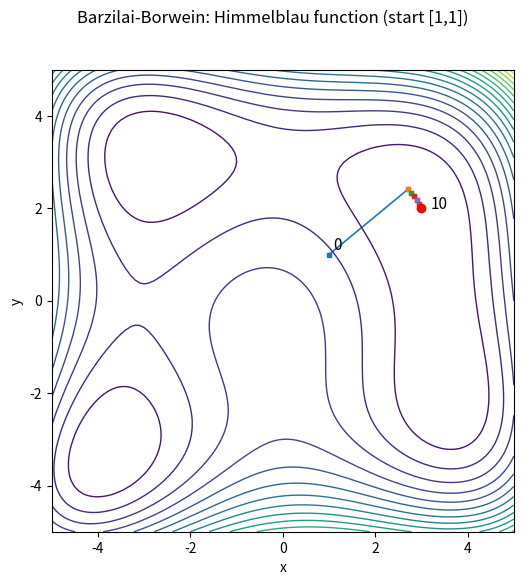
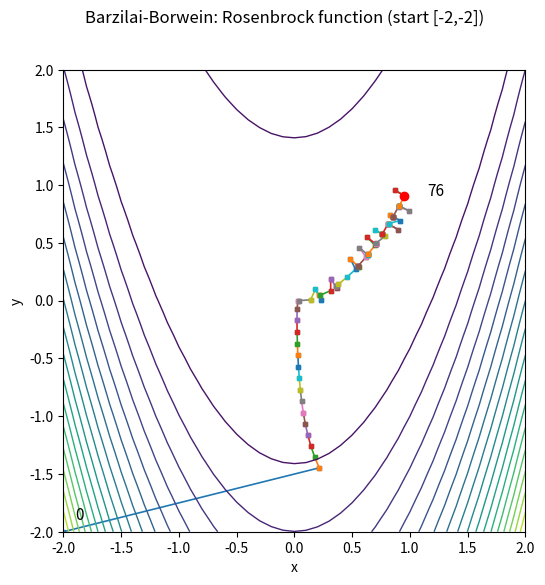

Write the Python code that produced these figures, in order.
import numpy as np
import matplotlib
import os
import sys
from numpy.linalg import norm

matplotlib.use('Agg')
import matplotlib.pyplot as plt

# --- Функции для метода BB и вспомогательные ---
def goldensectionsearch(f, interval, tol):
    """Поиск минимума методом золотого сечения"""
    a, b = interval
    neval = 0

    fi = (1 + np.sqrt(5)) / 2
    L = b - a

    x_left = b - L / fi
    x_right = a + L / fi

    f_right = f(x_right)
    f_left = f(x_left)
    neval += 2

    while (np.abs(L) > tol) and (np.abs(f_left - f_right) > tol):

        if f_left > f_right:
            a = x_left
            x_left, f_left = x_right, f_right
            L = b - a
            x_right = a + L / fi
            f_right = f(x_right)
        else:
            b = x_right
            x_right, f_right = x_left, f_left
            L = b - a
            x_left = b - L / fi
            f_left = f(x_left)
        neval += 1
        
    xmin = (a + b) / 2
    fmin = f(xmin)
    neval += 1

    answer_ = [xmin, fmin, neval]
    return answer_

def fR(X):
    """Функция Розенброка"""
    x = X[0]
    y = X[1]
    v = (1 - x) ** 2 + 100 * (y - x ** 2) ** 2
    return v

def dfR(X):
    """Градиент функции Розенброка"""
    x = X[0]
    y = X[1]
    v = np.copy(X)
    v[0] = -2 * (1 - x) + 200 * (y - x ** 2) * (- 2 * x)
    v[1] = 200 * (y - x ** 2)
    return v

def fH(X):
    """Функция Химмельблау"""
    x = X[0]
    y = X[1]
    v = (x ** 2 + y - 11) ** 2 + (x + y ** 2 - 7) ** 2
    return v

def dfH(X):
    """Градиент функции Химмельблау"""
    x = X[0]
    y = X[1]
    v = np.copy(X)
    v[0] = 2 * (x ** 2 + y - 11) * (2 * x) + 2 * (x + y ** 2 - 7)
    v[1] = 2 * (x ** 2 + y - 11) + 2 * (x + y ** 2 - 7) * (2 * y)
    return v

def bbsearch(f, df, x0, tol, plot=True, save_path=None, filename_prefix="BB", title=None):
    """
    Метод Barzilai-Borwein (BB) с возможностью отрисовки
    
    Parameters:
    -----------
    f : callable
        Целевая функция
    df : callable
        Градиент функции
    x0 : array-like
        Начальная точка
    tol : float
        Точность
    plot : bool
        Включить отрисовку
    save_path : str
        Путь для сохранения графика
    filename_prefix : str
        Префикс имени файла
    title : str
        Заголовок графика
    """
    kmax = 1000
    D = 0.1

    k, neval = 0, 0
    x_k = np.array(x0, dtype=float)
    coords = [x_k.copy()]

    # Первый шаг с использованием золотого сечения
    grad = df(x_k)
    neval += 1

    phi = lambda alpha: f(x_k - alpha * grad)
    alpha0, fmin, neval_g = goldensectionsearch(phi, [0, 1], tol)
    neval += neval_g

    x_prev = x_k.copy()
    x_k = x_k - alpha0 * grad
    coords.append(x_k.copy())

    deltaX = x_k - x_prev
    
    while norm(deltaX) >= tol and k < kmax:
        g = df(x_k)
        neval += 1

        deltaX = x_k - x_prev
        delta_g = g - grad

        # BB step size (первая формула)
        alph_bb = np.dot(deltaX.T, deltaX) / np.dot(deltaX.T, delta_g)
        
        # Стабилизирующий шаг
        alph_stab = D / norm(g)
        final_alph = min(alph_bb, alph_stab)

        x_prev = x_k.copy()
        x_k = x_k - final_alph * g
        grad = g.copy()

        coords.append(x_k.copy())
        deltaX = x_k - x_prev

        k += 1

    xmin = x_k
    fmin = f(xmin)
    neval += 1

    print(f"xmin = {xmin}, Fmin = {fmin:.6e}")
    print(f"Вычислений функции/градиента: {neval}, Итераций: {k}")

    # Отрисовка траектории
    if plot:
        # Определяем подходящие пределы для графика
        if f.__name__ == 'fH' or 'Химмельблау' in str(f.__name__):
            xlim = (-5, 5)
            ylim = (-5, 5)
        else:
            xlim = (-2, 2)
            ylim = (-2, 2)
            
        # Определяем заголовок
        if title is None:
            if f.__name__ == 'fH':
                title = 'Barzilai-Borwein method: Himmelblau function'
            elif f.__name__ == 'fR':
                title = 'Barzilai-Borwein method: Rosenbrock function'
            else:
                title = 'Barzilai-Borwein method trajectory & contour plot'
        
        draw(coords, len(coords)-1, f, xlim=xlim, ylim=ylim, 
             save_path=save_path, filename_prefix=filename_prefix, 
             title=title)
    
    answer_ = [xmin, fmin, neval, coords, k]
    return answer_

# --- Функции для визуализации (адаптированные) ---
def contourPlot(ax, f, xlim=(-5, 5), ylim=(-5, 5)):
    """Отрисовка контурных линий функции"""
    x1 = np.arange(xlim[0], xlim[1] + 0.1, 0.1)
    m = len(x1)
    y1 = np.arange(ylim[0], ylim[1] + 0.1, 0.1)
    n = len(y1)

    # делаем сетку
    [xx, yy] = np.meshgrid(x1, y1)

    # массивы для графиков функции
    F = np.zeros((n, m))

    # вычисляем рельеф поверхности
    for i in range(n):
        for j in range(m):
            X = [xx[i, j], yy[i, j]]
            F[i, j] = f(X)

    nlevels = 20
    ax.contour(xx, yy, F, nlevels, linewidths=1)
    ax.set_xlabel('x')
    ax.set_ylabel('y')

def bbdDraw(ax, coords, nsteps):
    """Отрисовка траектории оптимизации"""
    fSize = 11

    if nsteps <= 0:
        return

    # Первая точка
    x0 = coords[0]
    x0_x = float(x0[0]) if hasattr(x0[0], '__len__') else float(x0[0])
    x0_y = float(x0[1]) if hasattr(x0[1], '__len__') else float(x0[1])
    ax.text(x0_x + 0.1, x0_y + 0.1, str(0), fontsize=fSize)

    # Линии между точками
    for i in range(min(nsteps, len(coords)) - 1):
        x0 = coords[i]
        x1 = coords[i + 1]
        
        # Преобразуем к скалярам
        x0_x = float(x0[0]) if hasattr(x0[0], '__len__') else float(x0[0])
        x0_y = float(x0[1]) if hasattr(x0[1], '__len__') else float(x0[1])
        x1_x = float(x1[0]) if hasattr(x1[0], '__len__') else float(x1[0])
        x1_y = float(x1[1]) if hasattr(x1[1], '__len__') else float(x1[1])
        
        ax.plot([x0_x, x1_x], [x0_y, x1_y], lw=1.2, marker='s', ms=3)

    # Последняя точка
    if len(coords) > 1:
        x1_last = coords[-1]
        x1_x = float(x1_last[0]) if hasattr(x1_last[0], '__len__') else float(x1_last[0])
        x1_y = float(x1_last[1]) if hasattr(x1_last[1], '__len__') else float(x1_last[1])
        
        ax.text(x1_x + 0.2, x1_y, str(len(coords)-1), fontsize=fSize)
        ax.scatter(x1_x, x1_y, marker='o', c='red', zorder=12)

def draw(coords, nsteps, f, xlim=(-5, 5), ylim=(-5, 5), 
         save_path=None, filename_prefix="BB", title=None):
    """
    Основная функция отрисовки
    
    Parameters:
    -----------
    coords : list
        Список координат точек
    nsteps : int
        Количество шагов для отрисовки
    f : callable
        Функция для контурного графика
    xlim, ylim : tuple
        Пределы осей
    save_path : str
        Путь для сохранения
    filename_prefix : str
        Префикс имени файла
    title : str
        Заголовок графика
    """
    fig, ax = plt.subplots(figsize=(8, 6))
    
    if title:
        fig.suptitle(title)
    else:
        fig.suptitle('Barzilai-Borwein method trajectory & contour plot')

    plt.xlim(xlim[0], xlim[1])
    plt.ylim(ylim[0], ylim[1])
    ax.set_aspect('equal', adjustable='box')

    # Точки и шаги
    bbdDraw(ax, coords, nsteps)
    
    # Контур функции
    contourPlot(ax, f, xlim=xlim, ylim=ylim)

    # Определяем имя файла
    if filename_prefix:
        name = f"plot_{filename_prefix}.png"
    else:
        name = "plot_BB.png"

    # Определяем полный путь для сохранения
    if save_path:
        # Создаем папку, если она не существует
        os.makedirs(save_path, exist_ok=True)
        full_path = os.path.join(save_path, name)
    else:
        # Используем текущую директорию
        full_path = os.path.join(os.getcwd(), name)

    # Сохраняем
    fig.savefig(full_path, dpi=150)
    plt.close(fig)

    print(f"График сохранён: {full_path}")

# --- Основная программа ---
if __name__ == "__main__":
    print("Тестирование метода Barzilai-Borwein...")
    print("\n1. Функция Химмельблау:")
    result_h = bbsearch(
        fH, 
        dfH, 
        [1, 1], 
        1e-4, 
        plot=True, 
        save_path="bb_results",
        filename_prefix="BB_Himmelblau",
        title="Barzilai-Borwein: Himmelblau function (start [1,1])"
    )
    
    print("\n" + "="*50)
    print("РЕЗУЛЬТАТЫ (Химмельблау):")
    print("="*50)
    print(f"Точка минимума: [{result_h[0][0]:.6f}, {result_h[0][1]:.6f}]")
    print(f"Значение функции: {result_h[1]:.6e}")
    print(f"Число вычислений: {result_h[2]}")
    print(f"Число итераций: {result_h[4]}")
    
    print("\n2. Функция Розенброка:")
    result_r = bbsearch(
        fR, 
        dfR, 
        [-2, -2], 
        1e-4, 
        plot=True, 
        save_path="bb_results",
        filename_prefix="BB_Rosenbrock",
        title="Barzilai-Borwein: Rosenbrock function (start [-2,-2])"
    )
    
    print("\n" + "="*50)
    print("РЕЗУЛЬТАТЫ (Розенброк):")
    print("="*50)
    print(f"Точка минимума: [{result_r[0][0]:.6f}, {result_r[0][1]:.6f}]")
    print(f"Значение функции: {result_r[1]:.6e}")
    print(f"Число вычислений: {result_r[2]}")
    print(f"Число итераций: {result_r[4]}")
    print("="*50)
